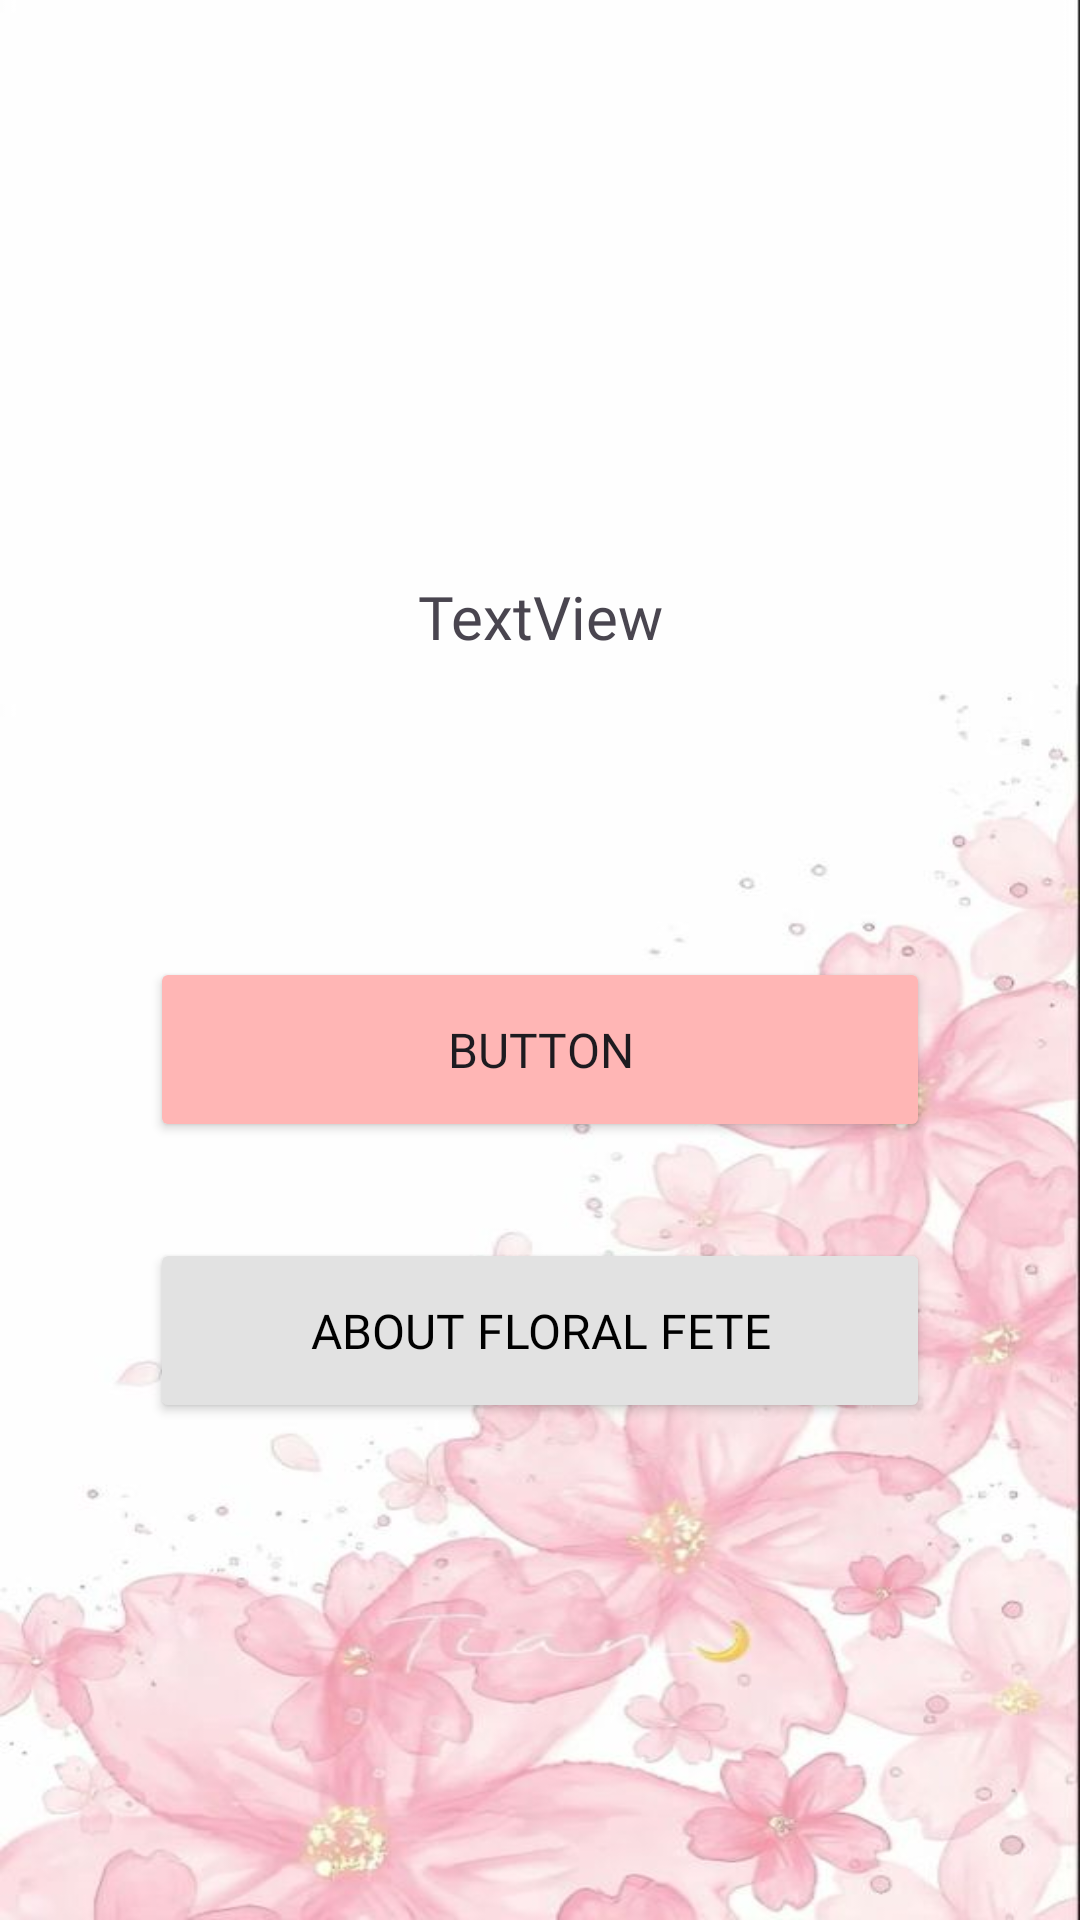

Reconstruct the res/layout file that produces this screen, plus the resources it refers to.
<!-- AndroidManifest.xml: application theme Theme.FloralFete -->
<!-- res/layout/fragment_profile.xml -->
<?xml version="1.0" encoding="utf-8"?>
<androidx.constraintlayout.widget.ConstraintLayout xmlns:android="http://schemas.android.com/apk/res/android"
    xmlns:app="http://schemas.android.com/apk/res-auto"
    xmlns:tools="http://schemas.android.com/tools"
    android:id="@+id/frameLayout"
    android:layout_width="match_parent"
    android:layout_height="match_parent"
    android:background="@drawable/backgroud_pink_wallpaper"
    tools:context=".fragments.ProfileFragment">

    <TextView
        android:id="@+id/profile_textview1"
        android:layout_width="0dp"
        android:layout_height="wrap_content"
        android:layout_marginStart="24dp"
        android:layout_marginTop="192dp"
        android:layout_marginEnd="24dp"
        android:fontFamily="@font/cherryswash_regular"
        android:text="TextView"
        android:textAlignment="center"
        android:textSize="20sp"
        app:layout_constraintEnd_toEndOf="parent"
        app:layout_constraintHorizontal_bias="0.0"
        app:layout_constraintStart_toStartOf="parent"
        app:layout_constraintTop_toTopOf="parent" />

    <Button
        android:id="@+id/profile_button1"
        android:layout_width="0dp"
        android:layout_height="wrap_content"
        android:layout_marginStart="50dp"
        android:layout_marginTop="100dp"
        android:layout_marginEnd="50dp"
        android:backgroundTint="@color/theme_color"
        android:fontFamily="@font/cherryswash_bold"
        android:padding="20dp"
        android:text="Button"
        android:textSize="16sp"
        app:layout_constraintEnd_toEndOf="parent"
        app:layout_constraintHorizontal_bias="1.0"
        app:layout_constraintStart_toStartOf="parent"
        app:layout_constraintTop_toBottomOf="@+id/profile_textview1" />

    <Button
        android:id="@+id/profile_button2"
        android:layout_width="0dp"
        android:layout_height="wrap_content"
        android:layout_marginTop="32dp"
        android:backgroundTint="@color/gray"
        android:fontFamily="@font/cherryswash_bold"
        android:padding="20dp"
        android:text="@string/profile_text1"
        android:textColor="@color/black"
        android:textSize="16sp"
        app:layout_constraintEnd_toEndOf="@+id/profile_button1"
        app:layout_constraintStart_toStartOf="@+id/profile_button1"
        app:layout_constraintTop_toBottomOf="@+id/profile_button1" />
</androidx.constraintlayout.widget.ConstraintLayout>
<!-- resources referenced by this layout -->
<resources>
  <color name="black">#FF000000</color>
  <color name="gray">#E2E2E2</color>
  <color name="theme_color">#ffb6b5</color>
  <!-- drawable backgroud_pink_wallpaper: jpeg bitmap (drawable, 35485 bytes) -->
  <string name="profile_text1">About Floral Fete</string>
  <style name="Theme.FloralFete" parent="Base.Theme.FloralFete" />
  <style name="Base.Theme.FloralFete" parent="Theme.Material3.DayNight.NoActionBar">
          
          
      </style>
</resources>
